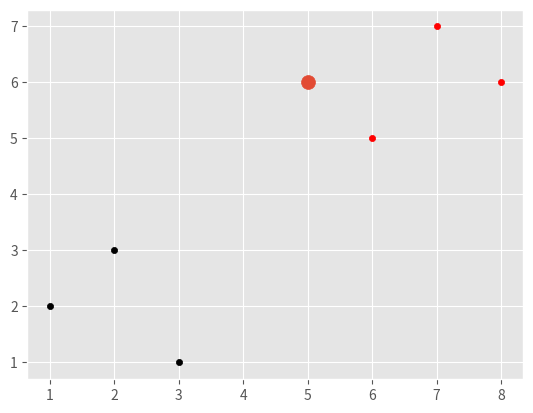

Generate this figure with matplotlib:
import numpy as np
from math import sqrt
import matplotlib.pyplot as plt
from matplotlib import style
from collections import Counter
style.use('ggplot')

dataset = { 'k':[[1,2],[2,3],[3,1]], 'r':[[6,5],[7,7],[8,6]] }


def k_nearest(dataset, predict, k=3):
	if k <= len(dataset): # if k should be greater than total groups
		print("Erorr")
	distances = []
	for i in dataset:
		for j in dataset[i]:
			d = np.linalg.norm(np.array(j) - np.array(predict)) #calculates eculedian dist b/w predict pt and each pt of dataset; linalg=linearalgebra;
			distances.append([d, i]) # append with their group

	distances = sorted(distances, key=lambda distances:distances[0])
	#for i in distances[:k]: # only first k elements are taken
	#	votes = [i[1]] #take groups of first k dist
	votes = [i[1] for i in distances[:k]]
	result = Counter(votes).most_common(1)[0][0] # 1: how many top most common u want; [0][0]:cuz it comes like an array of list
	return result

predict = [5,6]
result = k_nearest(dataset, predict, k=3)
print(result)

for i in dataset:
		for j in dataset[i]:
			plt.scatter(j[0],j[1], s=20, color=i)#x,y,point radius,color
plt.scatter(predict[0], predict[1], s=100)
plt.show()